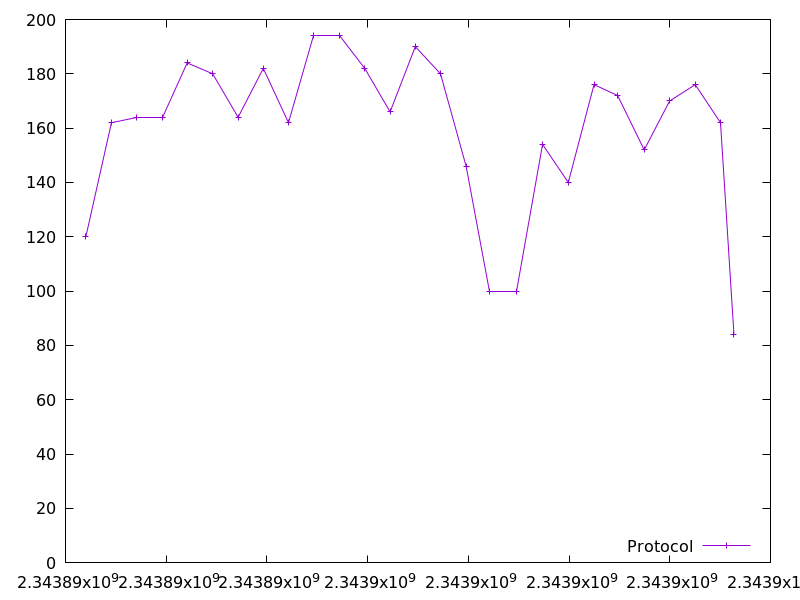

The file beside this chart, header and first rows:
2343890404.035922, 120.0
2343890913, 162.0
2343891414, 164.0
2343891917, 164.0
2343892416, 184.0
2343892922, 180.0
2343893428, 164.0
2343893928, 182.0
2343894429, 162.0
2343894933, 194.0
2343895444, 194.0
2343895943, 182.0
2343896447, 166.0
2343896947, 190.0
2343897447, 180.0
2343897956, 146.0
2343898427, 100.0
2343898967, 100.0
2343899474, 154.0
2343899986, 140.0
2343900496, 176.0
2343900965, 172.0
2343901493, 152.0
2343901998, 170.0
2343902507, 176.0
2343903008, 162.0
2343903276, 84.0
